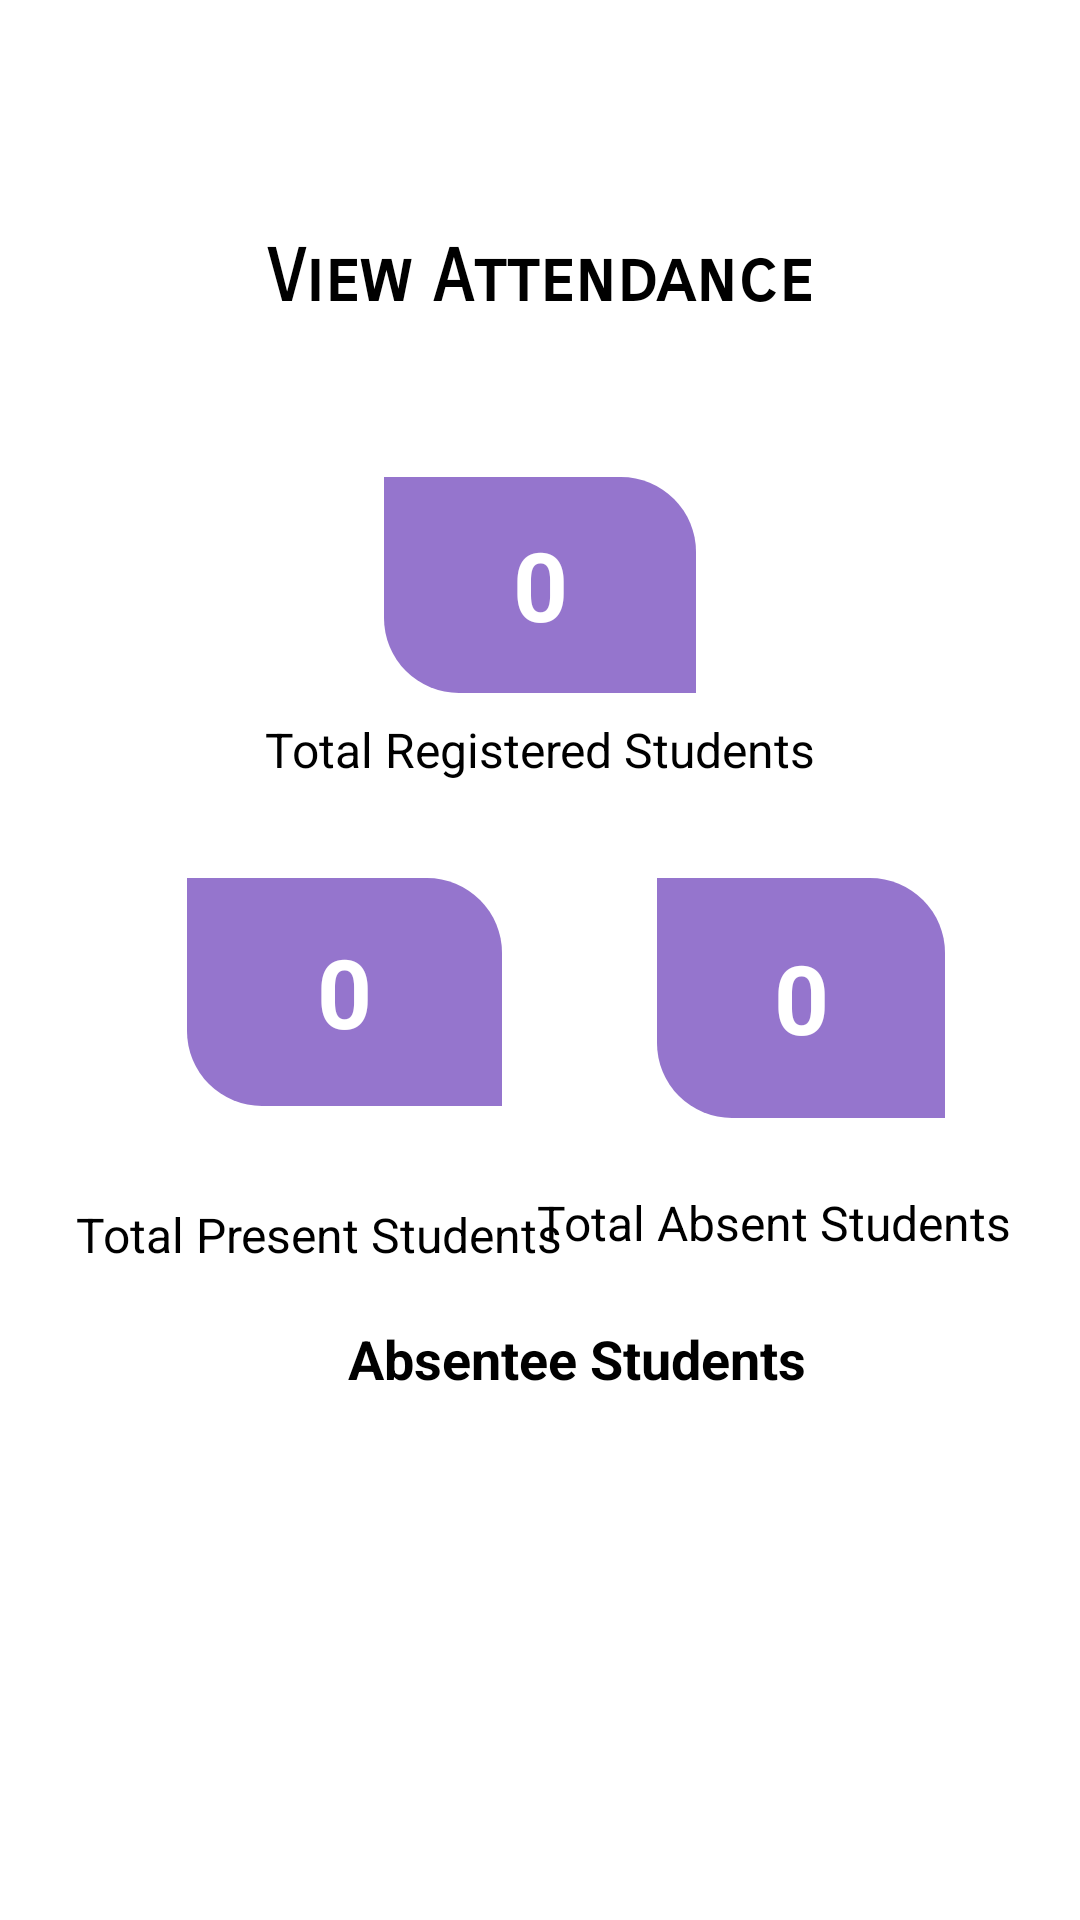

Produce the Android XML layout that renders to this screen, including the resource entries it uses.
<!-- AndroidManifest.xml: application theme Theme.Roombasedattendance -->
<!-- res/layout/activity_viewpntabst.xml -->
<?xml version="1.0" encoding="utf-8"?>
<androidx.core.widget.NestedScrollView
    xmlns:android="http://schemas.android.com/apk/res/android"
    xmlns:app="http://schemas.android.com/apk/res-auto"
    xmlns:tools="http://schemas.android.com/tools"
    android:layout_width="match_parent"
    android:layout_height="match_parent"
    android:background="@android:color/white"
    tools:context=".AuthorityhomeActivity">

    
    <LinearLayout
        android:layout_width="match_parent"
        android:layout_height="wrap_content"
        android:orientation="vertical">

        <androidx.constraintlayout.widget.ConstraintLayout
            android:layout_width="match_parent"
            android:layout_height="685dp"
            android:background="@android:color/white">

            

            

            <TextView
                android:id="@+id/tv_authority_home_title"
                android:layout_width="wrap_content"
                android:layout_height="wrap_content"
                android:fontFamily="sans-serif-smallcaps"
                android:padding="20dp"
                android:text="View Attendance"
                android:textColor="@color/black"
                android:textSize="24sp"
                android:textStyle="bold"
                app:layout_constraintBottom_toBottomOf="parent"
                app:layout_constraintEnd_toEndOf="parent"
                app:layout_constraintStart_toStartOf="parent"
                app:layout_constraintTop_toTopOf="parent"
                app:layout_constraintVertical_bias="0.094" />

            <TextView
                android:id="@+id/tv_total_registered_students"
                android:layout_width="104dp"
                android:layout_height="72dp"
                android:layout_centerHorizontal="true"
                android:layout_marginTop="32dp"
                android:background="@drawable/diamond_shape"
                android:gravity="center"
                android:text="0"
                android:textColor="@android:color/white"
                android:textSize="32sp"
                android:textStyle="bold"
                app:layout_constraintEnd_toEndOf="parent"
                app:layout_constraintHorizontal_bias="0.5"
                app:layout_constraintStart_toStartOf="parent"
                app:layout_constraintTop_toBottomOf="@id/tv_authority_home_title" />

            
            <TextView
                android:id="@+id/tv_registered_label"
                android:layout_width="wrap_content"
                android:layout_height="wrap_content"
                android:layout_marginTop="8dp"
                android:gravity="center"
                android:text="Total Registered Students"
                android:textColor="@android:color/black"
                android:textSize="16sp"
                app:layout_constraintEnd_toEndOf="parent"
                app:layout_constraintHorizontal_bias="0.5"
                app:layout_constraintStart_toStartOf="parent"
                app:layout_constraintTop_toBottomOf="@id/tv_total_registered_students" />

            

            

            

            
            <TextView
                android:id="@+id/tv_total_present_students"
                android:layout_width="105dp"
                android:layout_height="76dp"
                android:layout_alignParentStart="true"
                android:layout_marginTop="32dp"
                android:background="@drawable/diamond_shape"
                android:gravity="center"
                android:text="0"
                android:textColor="@android:color/white"
                android:textSize="32sp"
                android:textStyle="bold"
                app:layout_constraintEnd_toEndOf="parent"
                app:layout_constraintHorizontal_bias="0.244"
                app:layout_constraintStart_toStartOf="parent"
                app:layout_constraintTop_toBottomOf="@id/tv_registered_label" />

            

            

            <TextView
                android:id="@+id/tv_present_label"
                android:layout_width="wrap_content"
                android:layout_height="wrap_content"
                android:layout_marginTop="32dp"
                android:gravity="center"
                android:text="Total Present Students"
                android:textColor="@android:color/black"
                android:textSize="16sp"
                app:layout_constraintEnd_toEndOf="parent"
                app:layout_constraintHorizontal_bias="0.128"
                app:layout_constraintStart_toStartOf="parent"
                app:layout_constraintTop_toBottomOf="@id/tv_total_present_students" />

            <TextView
                android:id="@+id/tv_total_absent_students"
                android:layout_width="96dp"
                android:layout_height="80dp"
                android:layout_alignParentEnd="true"
                android:layout_marginTop="32dp"
                android:background="@drawable/diamond_shape"
                android:gravity="center"
                android:text="0"
                android:textColor="@android:color/white"
                android:textSize="32sp"
                android:textStyle="bold"
                app:layout_constraintEnd_toEndOf="parent"
                app:layout_constraintHorizontal_bias="0.83"
                app:layout_constraintStart_toStartOf="parent"
                app:layout_constraintTop_toBottomOf="@id/tv_registered_label" />

            <TextView
                android:id="@+id/tv_absent_label"
                android:layout_width="wrap_content"
                android:layout_height="wrap_content"
                android:layout_marginTop="24dp"
                android:gravity="center"
                android:text="Total Absent Students"
                android:textColor="@android:color/black"
                android:textSize="16sp"
                app:layout_constraintEnd_toEndOf="parent"
                app:layout_constraintHorizontal_bias="0.885"
                app:layout_constraintStart_toStartOf="parent"
                app:layout_constraintTop_toBottomOf="@id/tv_total_absent_students" />

            <TextView
                android:id="@+id/tv_absentee_students_title"
                android:layout_width="wrap_content"
                android:layout_height="wrap_content"
                android:layout_gravity="center"
                android:text="Absentee Students"
                android:textColor="@android:color/black"
                android:textSize="18sp"
                android:textStyle="bold"
                app:layout_constraintBottom_toBottomOf="parent"
                app:layout_constraintEnd_toEndOf="parent"
                app:layout_constraintHorizontal_bias="0.559"
                app:layout_constraintStart_toStartOf="parent"
                app:layout_constraintTop_toTopOf="parent"
                app:layout_constraintVertical_bias="0.667" />

            <androidx.recyclerview.widget.RecyclerView
                android:id="@+id/lv_absentee_students"
                android:layout_width="358dp"
                android:layout_height="184dp"
                android:layout_marginTop="28dp"
                android:scrollbars="vertical"
                app:layout_constraintBottom_toBottomOf="parent"
                app:layout_constraintEnd_toEndOf="parent"
                app:layout_constraintHorizontal_bias="0.603"
                app:layout_constraintStart_toStartOf="parent"
                app:layout_constraintTop_toBottomOf="@+id/tv_absentee_students_title" />

        </androidx.constraintlayout.widget.ConstraintLayout>
    </LinearLayout>
</androidx.core.widget.NestedScrollView>
<!-- resources referenced by this layout -->
<resources>
  <color name="black">#FF000000</color>
  <!-- drawable diamond_shape (drawable) -->
  <?xml version="1.0" encoding="utf-8"?>
  <shape xmlns:android="http://schemas.android.com/apk/res/android">
      <corners android:topRightRadius="25dp"
          android:bottomLeftRadius="25dp"/>
      <solid android:color="@color/soft_purple" />
  
  </shape>
  <style name="Theme.Roombasedattendance" parent="Base.Theme.Roombasedattendance" />
  <color name="soft_purple">#9575CD</color>
  <style name="Base.Theme.Roombasedattendance" parent="Theme.Material3.DayNight.NoActionBar">
          
          
      </style>
</resources>
